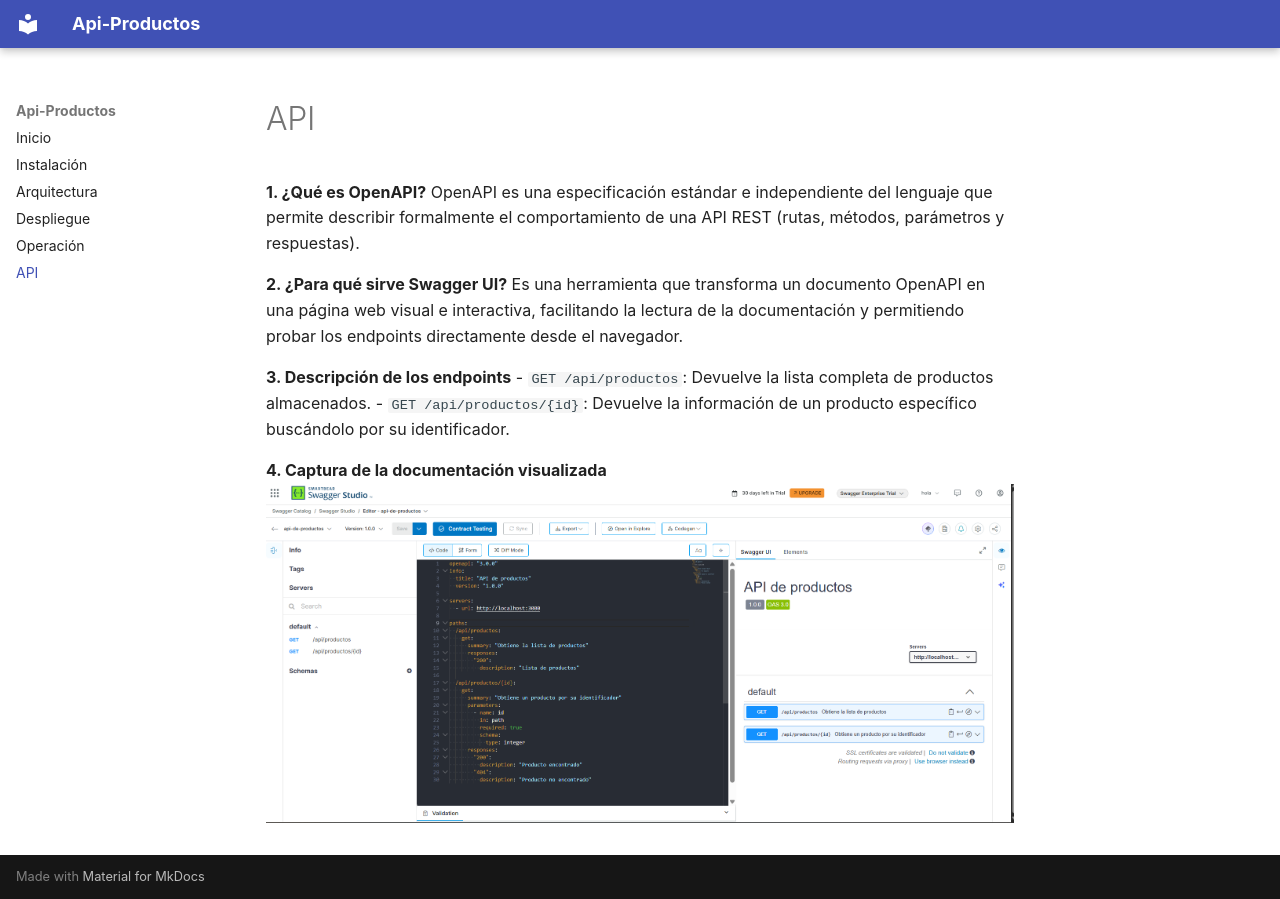

repository: erikvcf123-dot/api-productos · page: api/index.html · generator: mkdocs

#  API

**1. ¿Qué es OpenAPI?**
OpenAPI es una especificación estándar e independiente del lenguaje que permite describir formalmente el comportamiento de una API REST (rutas, métodos, parámetros y respuestas).

**2. ¿Para qué sirve Swagger UI?**
Es una herramienta que transforma un documento OpenAPI en una página web visual e interactiva, facilitando la lectura de la documentación y permitiendo probar los endpoints directamente desde el navegador.

**3. Descripción de los endpoints**
- `GET /api/productos`: Devuelve la lista completa de productos almacenados.
- `GET /api/productos/{id}`: Devuelve la información de un producto específico buscándolo por su identificador.

**4. Captura de la documentación visualizada**
![Captura de Swagger UI](./img/swagger.png)
